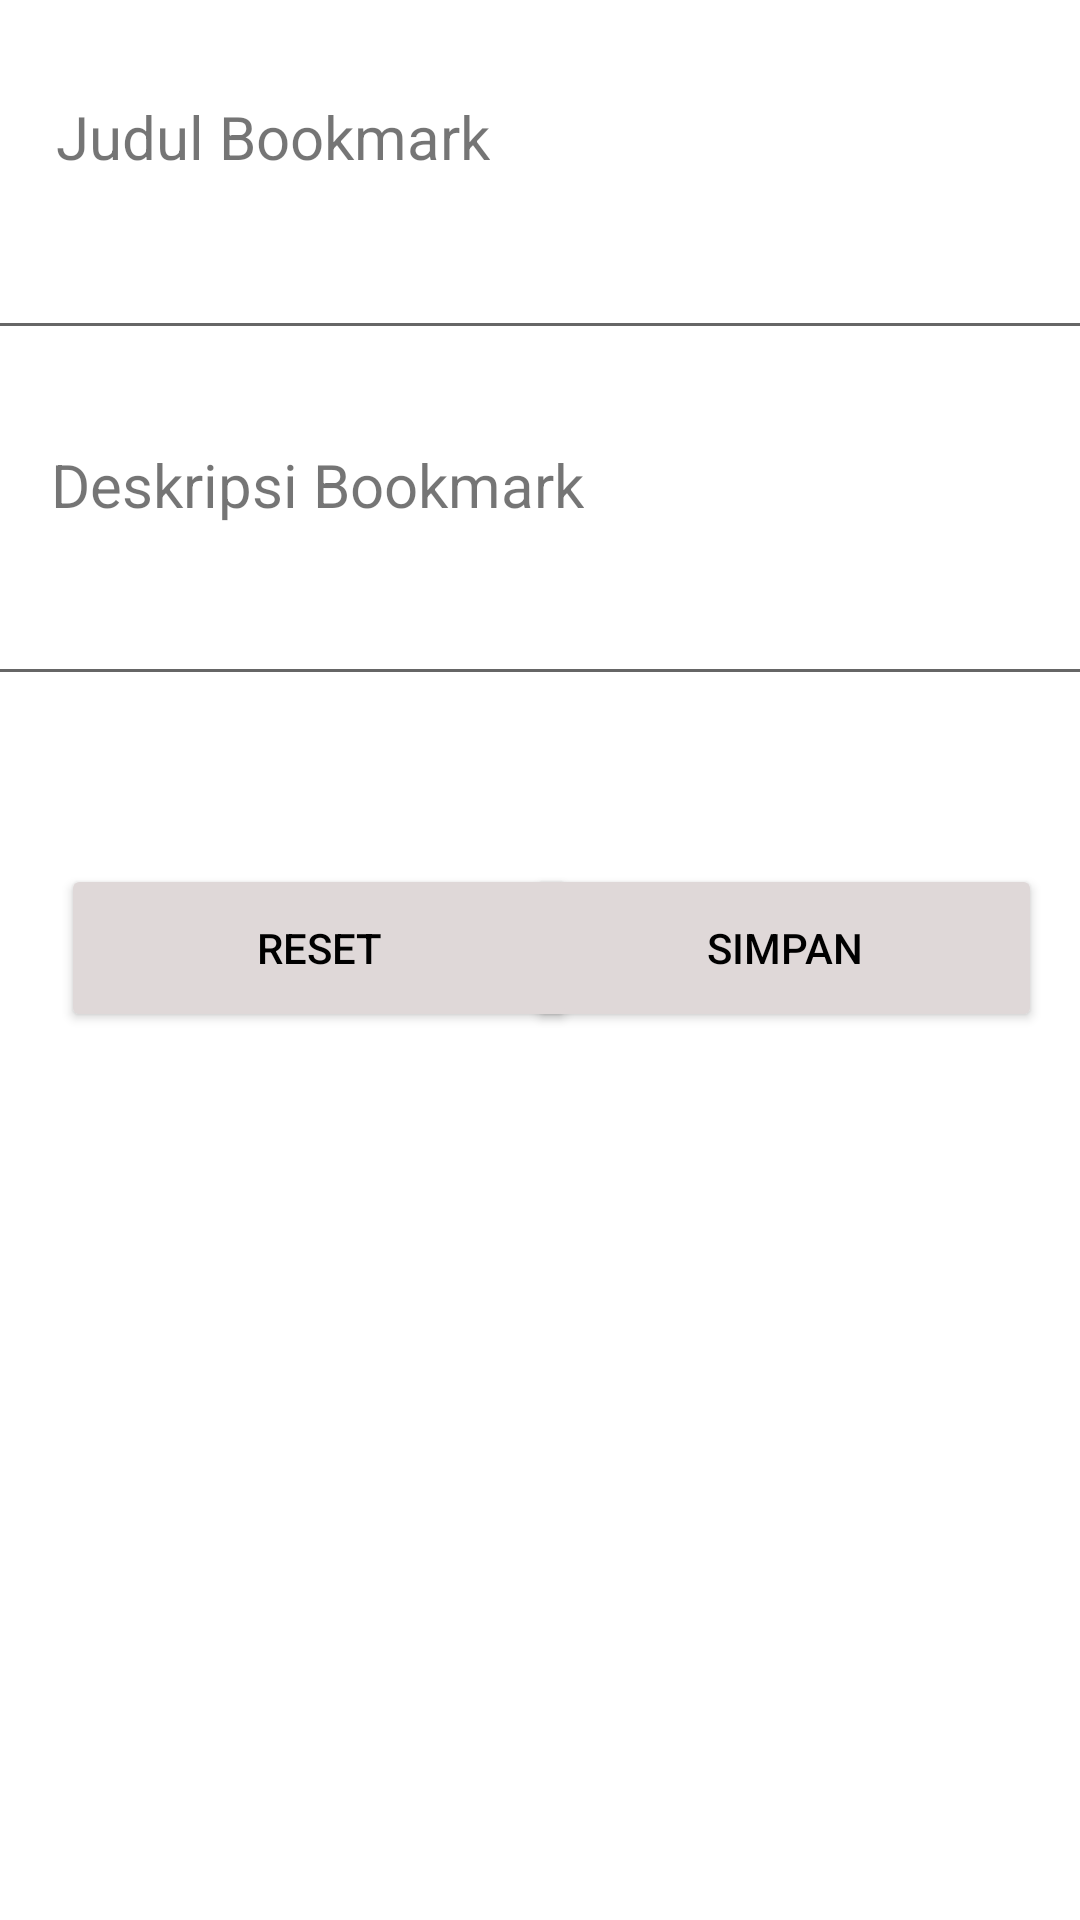

Layout XML and referenced resources for this Android screen:
<!-- AndroidManifest.xml: application theme Theme.MobileAppDevProject -->
<!-- res/layout/activity_tambah.xml -->
<?xml version="1.0" encoding="utf-8"?>
<androidx.constraintlayout.widget.ConstraintLayout xmlns:android="http://schemas.android.com/apk/res/android"
    xmlns:app="http://schemas.android.com/apk/res-auto"
    xmlns:tools="http://schemas.android.com/tools"
    android:layout_width="match_parent"
    android:layout_height="match_parent"
    tools:context=".tambah">

    <TextView
        android:id="@+id/textView11"
        android:layout_width="wrap_content"
        android:layout_height="wrap_content"
        android:text="Judul Bookmark"
        android:textSize="20dp"
        app:layout_constraintBottom_toBottomOf="parent"
        app:layout_constraintEnd_toEndOf="parent"
        app:layout_constraintHorizontal_bias="0.086"
        app:layout_constraintStart_toStartOf="parent"
        app:layout_constraintTop_toTopOf="parent"
        app:layout_constraintVertical_bias="0.052" />

    <EditText
        android:id="@+id/edtJumlahTiket"
        android:layout_width="369dp"
        android:layout_height="43dp"
        android:ems="10"
        android:inputType="textPersonName"
        app:layout_constraintBottom_toBottomOf="parent"
        app:layout_constraintEnd_toEndOf="parent"
        app:layout_constraintHorizontal_bias="0.595"
        app:layout_constraintStart_toStartOf="parent"
        app:layout_constraintTop_toBottomOf="@+id/textView11"
        app:layout_constraintVertical_bias="0.027" />

    <EditText
        android:id="@+id/edtKonten"
        android:layout_width="369dp"
        android:layout_height="43dp"
        android:ems="10"
        android:inputType="textPersonName"
        app:layout_constraintBottom_toBottomOf="parent"
        app:layout_constraintEnd_toEndOf="parent"
        app:layout_constraintStart_toStartOf="parent"
        app:layout_constraintTop_toBottomOf="@+id/textView14"
        app:layout_constraintVertical_bias="0.033" />

    <TextView
        android:id="@+id/textView14"
        android:layout_width="wrap_content"
        android:layout_height="wrap_content"
        android:text="Deskripsi Bookmark"
        android:textSize="20dp"
        app:layout_constraintBottom_toBottomOf="parent"
        app:layout_constraintEnd_toEndOf="parent"
        app:layout_constraintHorizontal_bias="0.093"
        app:layout_constraintStart_toStartOf="parent"
        app:layout_constraintTop_toBottomOf="@+id/edtJumlahTiket"
        app:layout_constraintVertical_bias="0.063" />

    <Button
        android:id="@+id/btnSimpan"
        android:layout_width="172dp"
        android:layout_height="56dp"
        android:text="Simpan"
        android:textColor="#000000"
        app:backgroundTint="#DFD8D8"
        app:layout_constraintBottom_toBottomOf="parent"
        app:layout_constraintEnd_toEndOf="parent"
        app:layout_constraintHorizontal_bias="0.933"
        app:layout_constraintStart_toStartOf="parent"
        app:layout_constraintTop_toBottomOf="@+id/edtKonten"
        app:layout_constraintVertical_bias="0.159" />

    <Button
        android:id="@+id/btnReset"
        android:layout_width="172dp"
        android:layout_height="56dp"
        android:text="Reset"
        android:textColor="#000000"
        app:backgroundTint="#DFD8D8"
        app:iconTint="#FFFFFF"
        app:layout_constraintBottom_toBottomOf="parent"
        app:layout_constraintEnd_toEndOf="parent"
        app:layout_constraintHorizontal_bias="0.108"
        app:layout_constraintStart_toStartOf="parent"
        app:layout_constraintTop_toBottomOf="@+id/edtKonten"
        app:layout_constraintVertical_bias="0.159" />

</androidx.constraintlayout.widget.ConstraintLayout>
<!-- resources referenced by this layout -->
<resources>
  <style name="Theme.MobileAppDevProject" parent="Theme.MaterialComponents.DayNight.DarkActionBar">
          
          <item name="colorPrimary">@color/white</item>
          <item name="colorPrimaryVariant">@color/purple_700</item>
          <item name="colorOnPrimary">@color/white</item>
          
          <item name="colorSecondary">@color/teal_200</item>
          <item name="colorSecondaryVariant">@color/teal_700</item>
          <item name="colorOnSecondary">@color/black</item>
          
          <item name="android:statusBarColor" tools:targetApi="l">?attr/colorPrimaryVariant</item>
          
      </style>
  <!-- not gathered from this repository: default colours our renderer supplied (Android Studio template values) -->
  <color name="purple_700">#FF3700B3</color>
  <color name="teal_200">#FF03DAC5</color>
  <color name="teal_700">#FF018786</color>
  <color name="black">#FF000000</color>
  <color name="white">#FFFFFFFF</color>
</resources>
